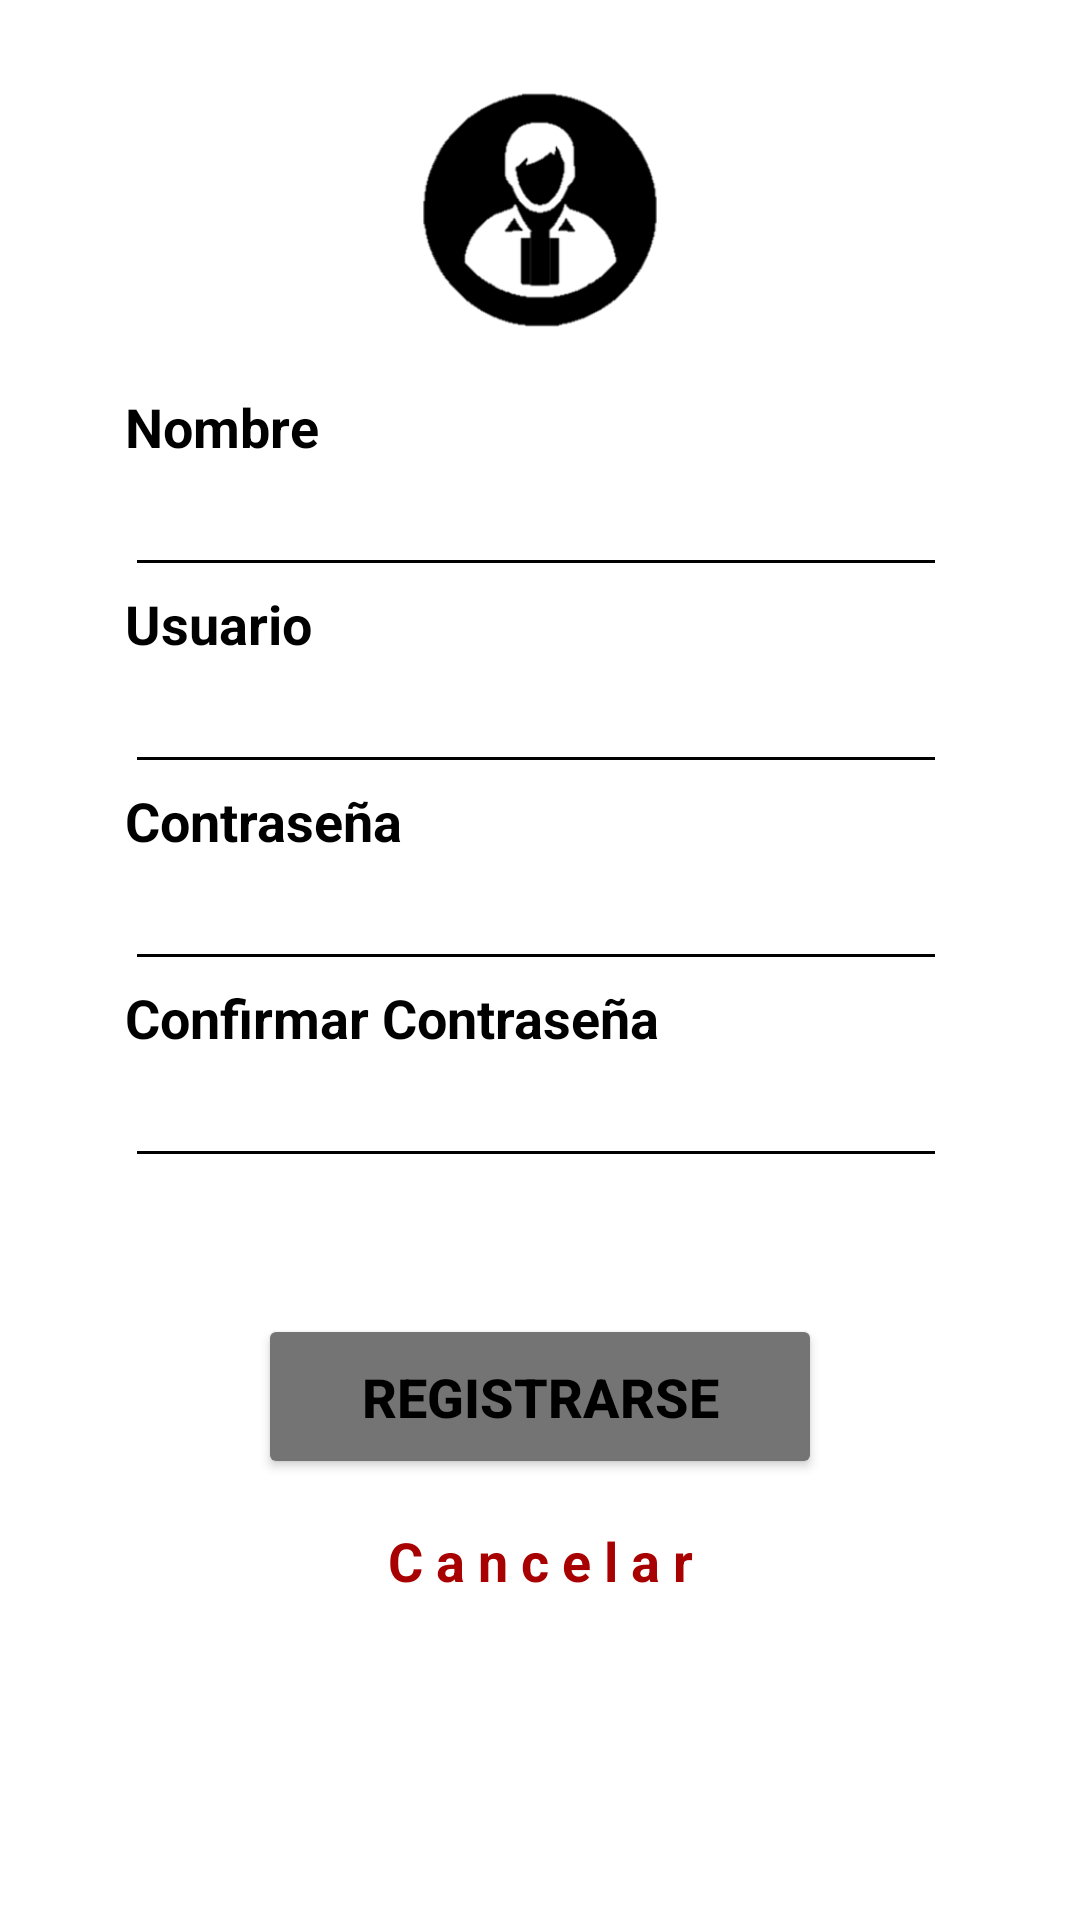

Reconstruct the res/layout file that produces this screen, plus the resources it refers to.
<!-- AndroidManifest.xml: application theme Theme.MiscabarApp -->
<!-- res/layout/activity_f_registro_usuario.xml -->
<?xml version="1.0" encoding="utf-8"?>

<androidx.constraintlayout.widget.ConstraintLayout xmlns:android="http://schemas.android.com/apk/res/android"
    xmlns:app="http://schemas.android.com/apk/res-auto"
    xmlns:tools="http://schemas.android.com/tools"
    android:layout_width="match_parent"
    android:layout_height="match_parent"
    android:background="#FFFFFF"
    android:foreground="@mipmap/fondo"
    tools:context=".FRegistroUsuario">

    <Button
        android:id="@+id/button"
        android:layout_width="188dp"
        android:layout_height="55dp"
        android:layout_marginTop="20dp"
        android:backgroundTint="@color/Gris3"
        android:onClick="btnRegistrar"
        android:text="@string/lbl_btnRegistrar"
        android:textAlignment="center"
        android:textColor="#000000"
        android:textSize="18sp"
        android:textStyle="bold"
        app:cornerRadius="10dp"
        app:layout_constraintEnd_toEndOf="parent"
        app:layout_constraintStart_toStartOf="parent"
        app:layout_constraintTop_toBottomOf="@+id/tableLayout" />

    <ImageView
        android:id="@+id/imageView2"
        android:layout_width="80dp"
        android:layout_height="80dp"
        android:layout_marginTop="30dp"
        app:layout_constraintEnd_toEndOf="parent"
        app:layout_constraintStart_toStartOf="parent"
        app:layout_constraintTop_toTopOf="parent"
        app:srcCompat="@mipmap/usuario" />

    <TableLayout
        android:id="@+id/tableLayout"
        android:layout_width="277dp"
        android:layout_height="288dp"
        android:layout_marginTop="20dp"
        app:layout_constraintEnd_toEndOf="parent"
        app:layout_constraintHorizontal_bias="0.503"
        app:layout_constraintStart_toStartOf="parent"
        app:layout_constraintTop_toBottomOf="@+id/imageView2">

        <TableRow
            android:layout_width="match_parent"
            android:layout_height="match_parent">

            <TextView
                android:id="@+id/txVwNombre"
                android:layout_width="wrap_content"
                android:layout_height="wrap_content"
                android:text="@string/lbl_Nombre"
                android:textColor="#000000"
                android:textSize="18sp"
                android:textStyle="bold" />
        </TableRow>

        <TableRow
            android:layout_width="match_parent"
            android:layout_height="match_parent">

            <EditText
                android:id="@+id/eTxNombre"
                android:layout_width="wrap_content"
                android:layout_height="wrap_content"
                android:backgroundTint="#000000"
                android:ems="10"
                android:inputType="textPersonName"
                android:textColor="#000000"
                android:textStyle="bold" />
        </TableRow>

        <TableRow
            android:layout_width="match_parent"
            android:layout_height="match_parent">

            <TextView
                android:id="@+id/txVwUsuario"
                android:layout_width="wrap_content"
                android:layout_height="wrap_content"
                android:text="@string/lblUsuario"
                android:textColor="#000000"
                android:textSize="18sp"
                android:textStyle="bold" />
        </TableRow>

        <TableRow
            android:layout_width="match_parent"
            android:layout_height="match_parent">

            <EditText
                android:id="@+id/eTxUser"
                android:layout_width="wrap_content"
                android:layout_height="wrap_content"
                android:backgroundTint="#000000"
                android:ems="10"
                android:inputType="textPersonName"
                android:textColor="#000000"
                android:textStyle="bold" />
        </TableRow>

        <TableRow
            android:layout_width="match_parent"
            android:layout_height="match_parent">

            <TextView
                android:id="@+id/txVwContraseña"
                android:layout_width="wrap_content"
                android:layout_height="wrap_content"
                android:text="@string/lbl_Contrasena"
                android:textColor="#000000"
                android:textSize="18sp"
                android:textStyle="bold" />
        </TableRow>

        <TableRow
            android:layout_width="match_parent"
            android:layout_height="match_parent">

            <EditText
                android:id="@+id/eTxPwd"
                android:layout_width="wrap_content"
                android:layout_height="wrap_content"
                android:backgroundTint="#000000"
                android:ems="10"
                android:inputType="textPersonName"
                android:password="true"
                android:textColor="#000000"
                android:textStyle="bold" />
        </TableRow>

        <TableRow
            android:layout_width="match_parent"
            android:layout_height="match_parent">

            <TextView
                android:id="@+id/ConfirmarPwd"
                android:layout_width="wrap_content"
                android:layout_height="wrap_content"
                android:text="@string/lbl_Confirmar_Pwd"
                android:textColor="#000000"
                android:textSize="18sp"
                android:textStyle="bold" />
        </TableRow>

        <TableRow
            android:layout_width="match_parent"
            android:layout_height="match_parent">

            <EditText
                android:id="@+id/eTxConfirmPwd"
                android:layout_width="274dp"
                android:layout_height="wrap_content"
                android:backgroundTint="#000000"
                android:ems="10"
                android:inputType="textPersonName"
                android:password="true"
                android:textColor="#000000"
                android:textStyle="bold" />
        </TableRow>
    </TableLayout>

    <TextView
        android:id="@+id/textView5"
        android:layout_width="wrap_content"
        android:layout_height="wrap_content"
        android:layout_marginTop="15dp"
        android:onClick="btnCancelar"
        android:text="@string/btnCancelar"
        android:textAlignment="textStart"
        android:textColor="#A80101"
        android:textSize="18sp"
        android:textStyle="bold"
        app:layout_constraintEnd_toEndOf="parent"
        app:layout_constraintHorizontal_bias="0.501"
        app:layout_constraintStart_toStartOf="parent"
        app:layout_constraintTop_toBottomOf="@+id/button" />
</androidx.constraintlayout.widget.ConstraintLayout>
<!-- resources referenced by this layout -->
<resources>
  <color name="Gris3">#747474</color>
  <!-- mipmap fondo: png bitmap (mipmap-hdpi, 375363 bytes) -->
  <!-- mipmap usuario: png bitmap (mipmap-hdpi, 4785 bytes) -->
  <string name="btnCancelar">C a n c e l a r</string>
  <string name="lblUsuario">Usuario</string>
  <string name="lbl_Confirmar_Pwd">Confirmar Contraseña</string>
  <string name="lbl_Contrasena">Contraseña</string>
  <string name="lbl_Nombre">Nombre</string>
  <string name="lbl_btnRegistrar">Registrarse</string>
  <style name="Theme.MiscabarApp" parent="Theme.MaterialComponents.DayNight.DarkActionBar">
          
          <item name="colorPrimary">@color/purple_500</item>
          <item name="colorPrimaryVariant">@color/purple_700</item>
          <item name="colorOnPrimary">@color/white</item>
          
          <item name="colorSecondary">@color/teal_200</item>
          <item name="colorSecondaryVariant">@color/teal_700</item>
          <item name="colorOnSecondary">@color/black</item>
          
          <item name="android:statusBarColor" tools:targetApi="l">?attr/colorPrimaryVariant</item>
          
      </style>
  <color name="purple_500">#FF6200EE</color>
  <color name="purple_700">#FF3700B3</color>
  <color name="white">#FFFFFFFF</color>
  <color name="teal_200">#FF03DAC5</color>
  <color name="teal_700">#FF018786</color>
  <color name="black">#FF000000</color>
</resources>
